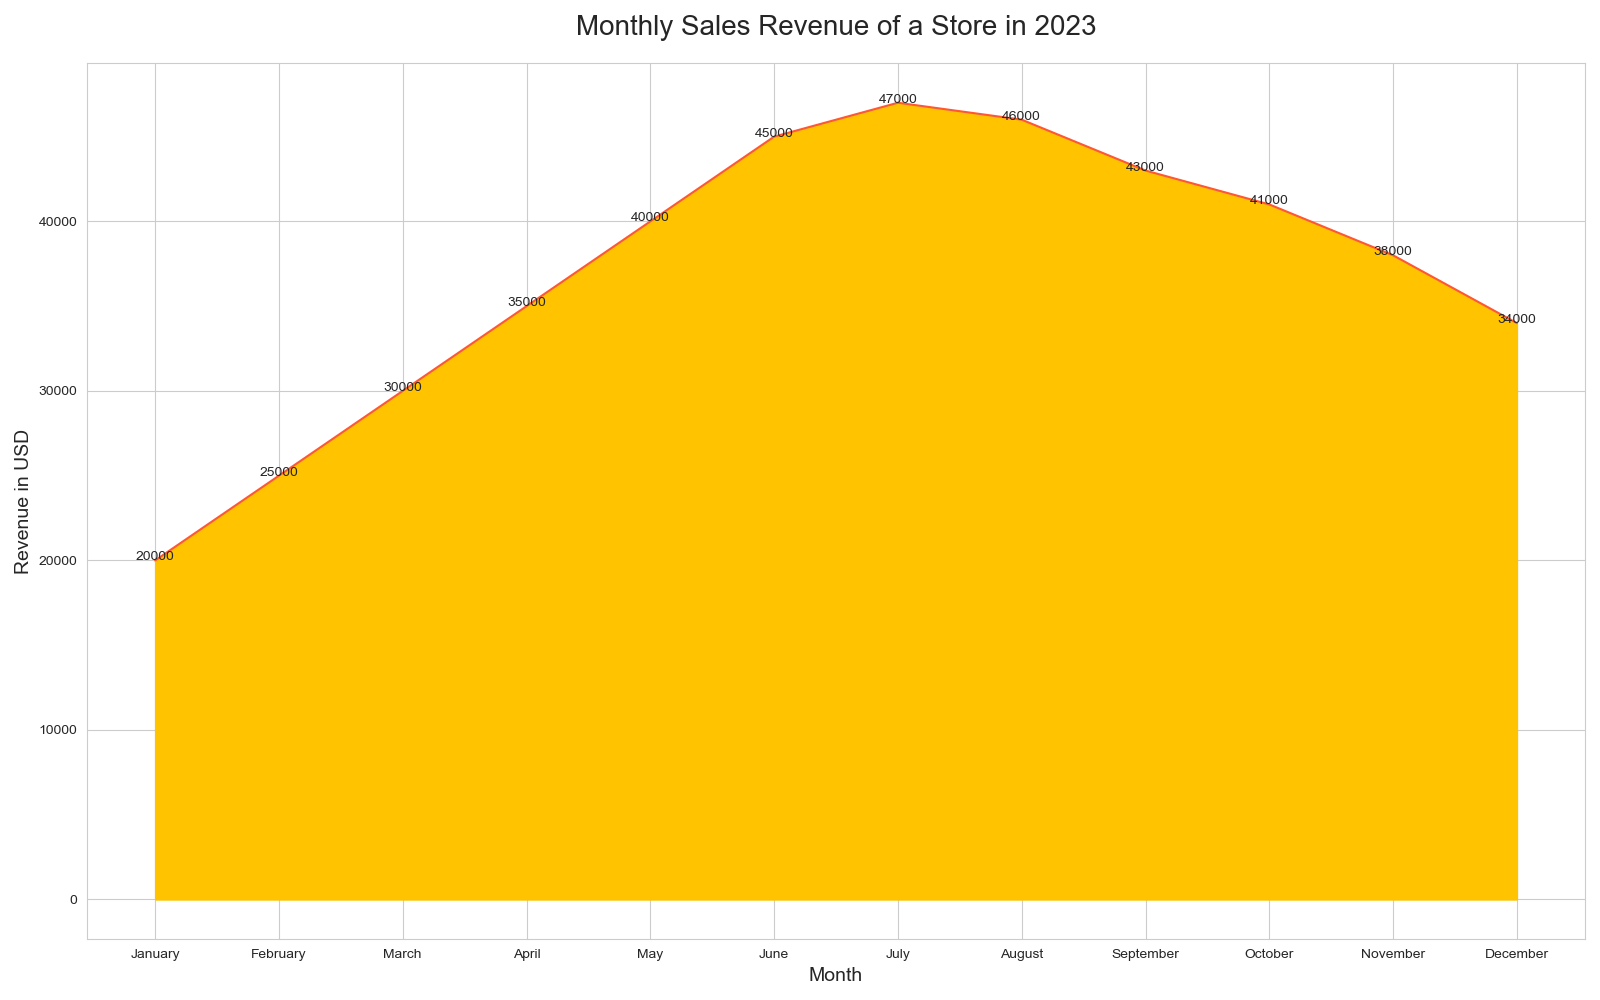

The data file committed next to this chart (first rows):
Month, Revenue
January, 20000
February, 25000
March, 30000
April, 35000
May, 40000
June, 45000
July, 47000
August, 46000
September, 43000
October, 41000
November, 38000
December, 34000
